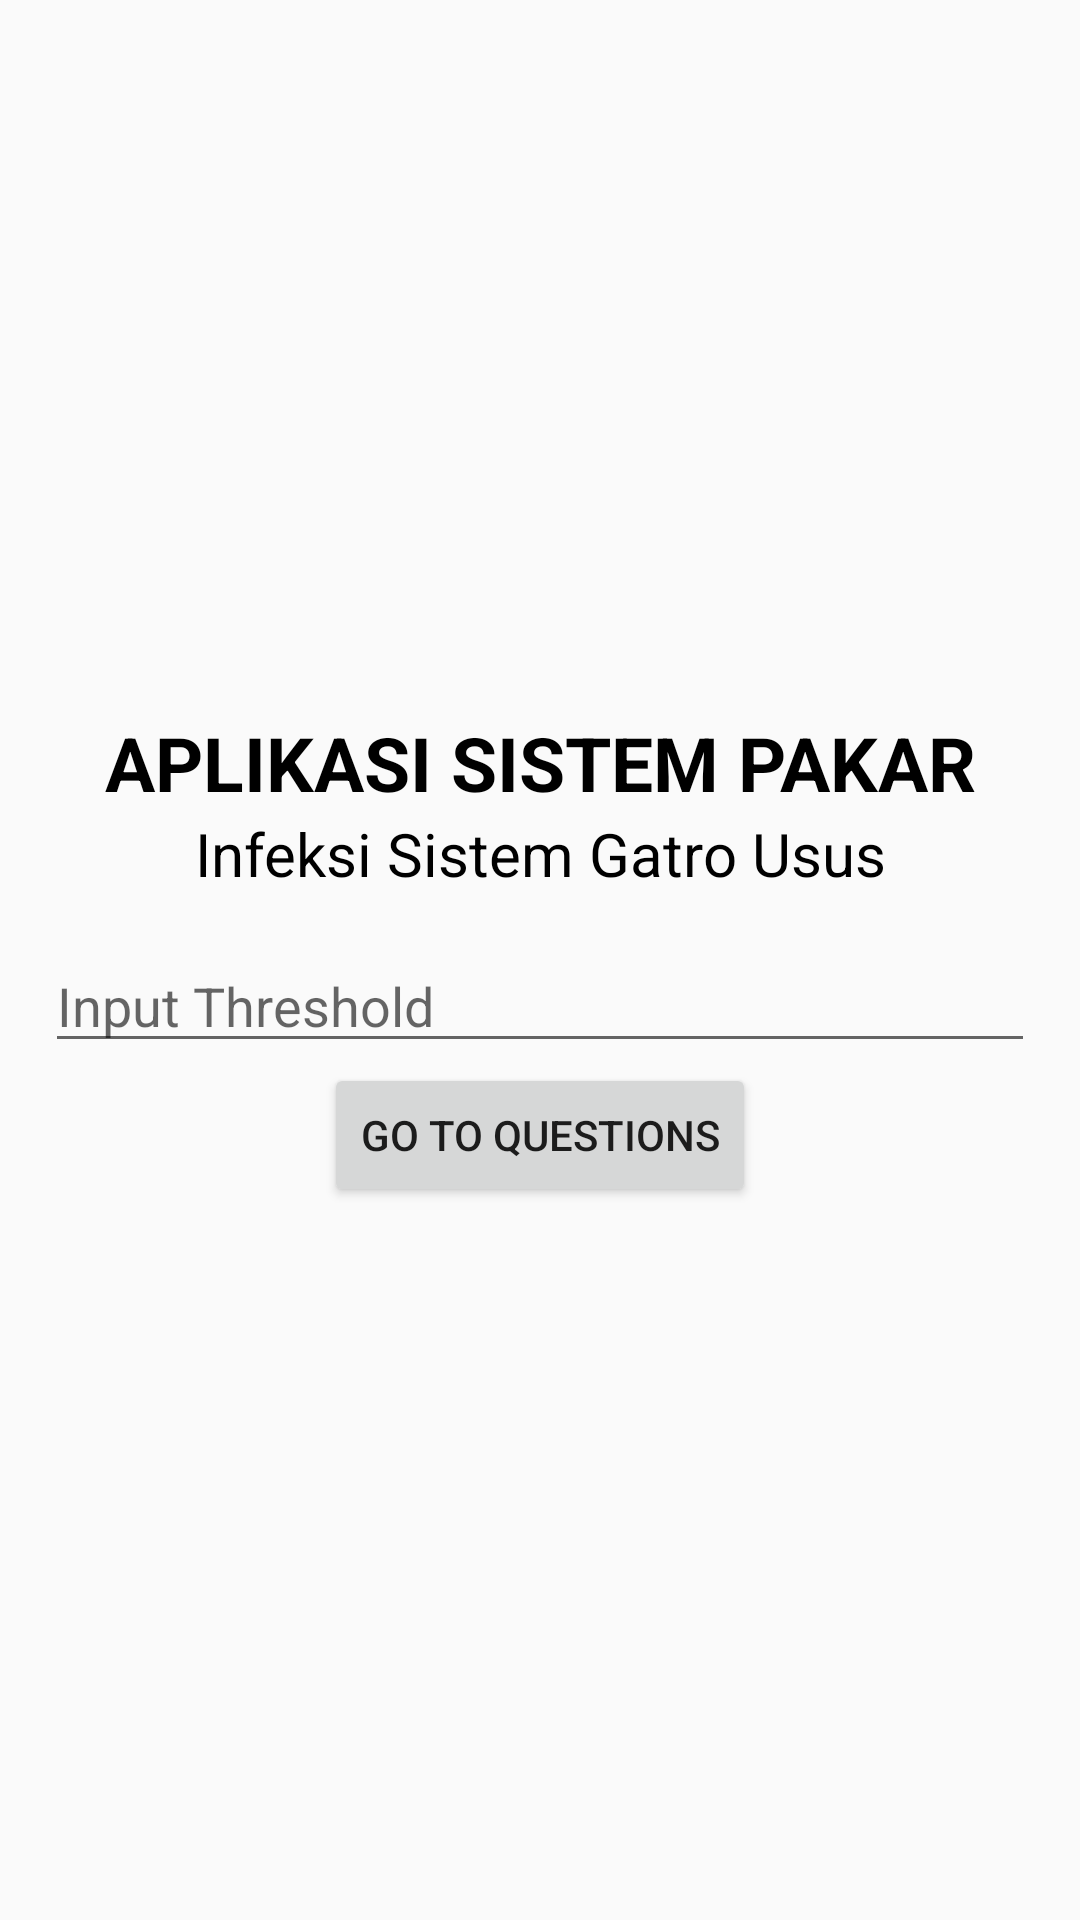

Produce the Android XML layout that renders to this screen, including the resource entries it uses.
<!-- AndroidManifest.xml: application theme AppTheme -->
<!-- res/layout/activity_main.xml -->
<?xml version="1.0" encoding="utf-8"?>
<RelativeLayout xmlns:android="http://schemas.android.com/apk/res/android"
    xmlns:app="http://schemas.android.com/apk/res-auto"
    xmlns:tools="http://schemas.android.com/tools"
    android:layout_width="match_parent"
    android:layout_height="match_parent"
    android:orientation="vertical"
    android:padding="15dp"
    android:gravity="center"
    tools:context=".MainActivity">

    <TextView
        style="@style/TextViewMainActivity"
        android:id="@+id/tv1"
        android:text="APLIKASI SISTEM PAKAR"/>

    <TextView
        style="@style/TextViewMainActivity2"
        android:id="@+id/tv2"
        android:layout_below="@id/tv1"
        android:layout_marginBottom="15dp"
        android:text="Infeksi Sistem Gatro Usus"
        />

    <EditText
        android:id="@+id/edt_threshold"
        android:layout_width="match_parent"
        android:layout_height="wrap_content"
        android:layout_below="@id/tv2"
        android:inputType="number"
        android:hint="Input Threshold"/>

    <Button
        android:id="@+id/btn_question"
        android:layout_width="wrap_content"
        android:layout_height="wrap_content"
        android:layout_below="@id/edt_threshold"
        android:layout_centerInParent="true"
        android:text="Go To Questions"/>

</RelativeLayout>
<!-- resources referenced by this layout -->
<resources>
  <style name="TextViewMainActivity">
          <item name="android:layout_width">match_parent</item>
          <item name="android:layout_height">wrap_content</item>
          <item name="android:textSize">25sp</item>
          <item name="android:textColor">@android:color/black</item>
          <item name="android:textStyle">bold</item>
          <item name="android:textAlignment">center</item>
      </style>
  <style name="TextViewMainActivity2">
          <item name="android:layout_width">match_parent</item>
          <item name="android:layout_height">wrap_content</item>
          <item name="android:textSize">20sp</item>
          <item name="android:textColor">@android:color/black</item>
          <item name="android:textStyle">normal</item>
          <item name="android:textAlignment">center</item>
      </style>
  <style name="AppTheme" parent="Theme.AppCompat.Light.DarkActionBar">
          
  
  
  
      </style>
</resources>
